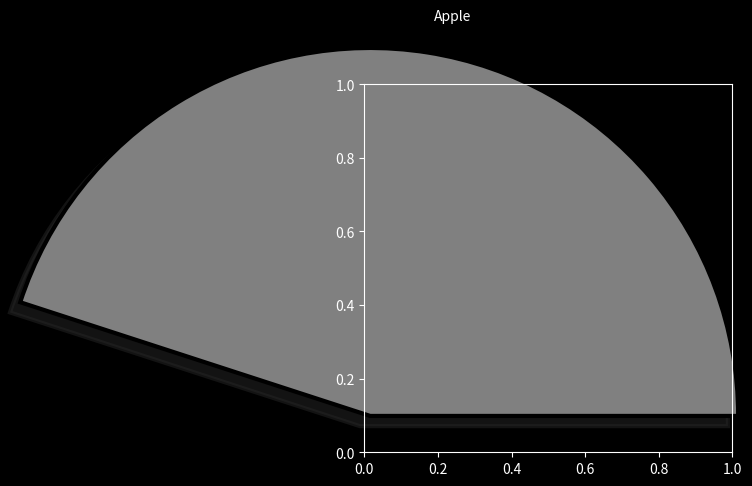

Here is the Python script that generated this plot: (Note: this script raises an exception after producing the figure.)
import matplotlib.pyplot as plt
import numpy as np
import seaborn as sns
import pandas as pd
from matplotlib.ticker import PercentFormatter
from matplotlib import style
from matplotlib import colors

plt.style.use("dark_background");

brands = ["Apple", "Samsung", "Google", "OnePlus"];
percent = [45.0, 25.0, 10.0, 20.0];

fig, axs = plt.subplots(1, 1, figsize = (7, 5), tight_layout = True)

colors = ("grey", "blue", "red", "cyan");
explode = (0.1, 0.1, 0.1, 0.1);         

axs.pie(percent, labels= brands, colors= colors, 
        explode= explode, startangle= 0, shadow= True, autopct= "%1.1f%",
        wedgeprops= {"edgecolor": "black",
                     "linewidth": 3,
                     "antialiased": True})
         
plt.grid()
plt.legend()
plt.axis("equal")
plt.show()
